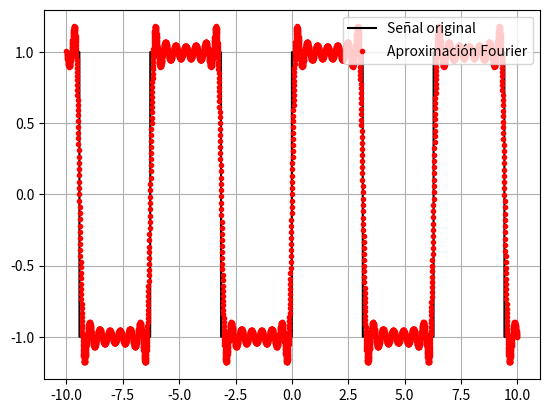

The matplotlib source for this figure:
'''PUNTO 10
Construir un algoritmo que permita, dada una señal de entrada periódica cualquiera, calcular de
forma aproximada los n primeros coeficientes de su desarrollo en serie de Fourier. Debe hacerlo
implementando la ecuación de análisis en su forma polar, generando las senoides adecuadas con
la misma frecuencia demuestreo que la señal original.'''

import numpy as np
import matplotlib.pyplot as plt
import scipy.integrate as integrate
from scipy import signal

# Señal de entrada periódica 
def f(t):
    #return np.sin(t)
    #return np.cos(t)
    return signal.square(t) #función cuadrada con periodo 2π

# Expansión en serie de Fourier de la función f(t).
def Sf(t, T, L, w, n):
    a0 = a(0, T, L, w)
    sum = np.zeros(np.size(t))
    for i in np.arange(0, n):
        sum += ((a(i, T, L, w) * np.cos(i * w * t)) + (b(i, T, L, w) * np.sin(i * w * t)))
    return (a0 / 2) + sum

# Coeficiente "an".
def a(n, T, L, w):
    return (2 / T) * integrate.quad(lambda t: f(t) * np.cos(n * w * t), -L, L)[0]

# Coeficiente "bn".
def b(n, T, L, w):
    return (2 / T) * integrate.quad(lambda t: f(t) * np.sin(n * w * t), -L, L)[0]

def graficar():
    T = 2 * np.pi #Periodo T de la función.
    L = T / 2 #Intervalo de integración
    w = (2 * np.pi) / T #Frecuencia angular de f.
    inicio = -10
    fin = 10
    dur = fin - inicio #Duración
    fs = 200 #Frecuencia de muestreo
    n = 14 #Cantidad de armónicos

    # Define "t" range.
    t = np.linspace(inicio, fin, dur*fs, endpoint=None)

    # Señal Original.
    plt.plot(t, f(t), color = 'black', label = 'Señal original')

    # Aproximación de la señal con la serie de fourier.
    plt.plot(t, Sf(t, T, L, w, n), '.', color = 'red', label = 'Aproximación Fourier')

    plt.legend(loc = 'upper right', fontsize = '10')
    plt.grid()
    plt.show()

graficar() #python3 TP4-Punto10.py